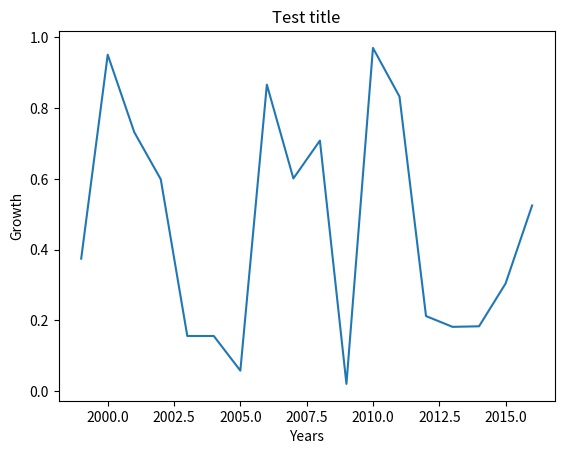

Write the Python code that produced this figure.
import matplotlib.pyplot as plt
import numpy as np

np.random.seed(42)
years = np.arange(1999, 2017)
growth = np.random.random(18)

plt.plot(years, growth)
plt.xlabel("Years")
plt.ylabel("Growth")
plt.title("Test title")

plt.show()